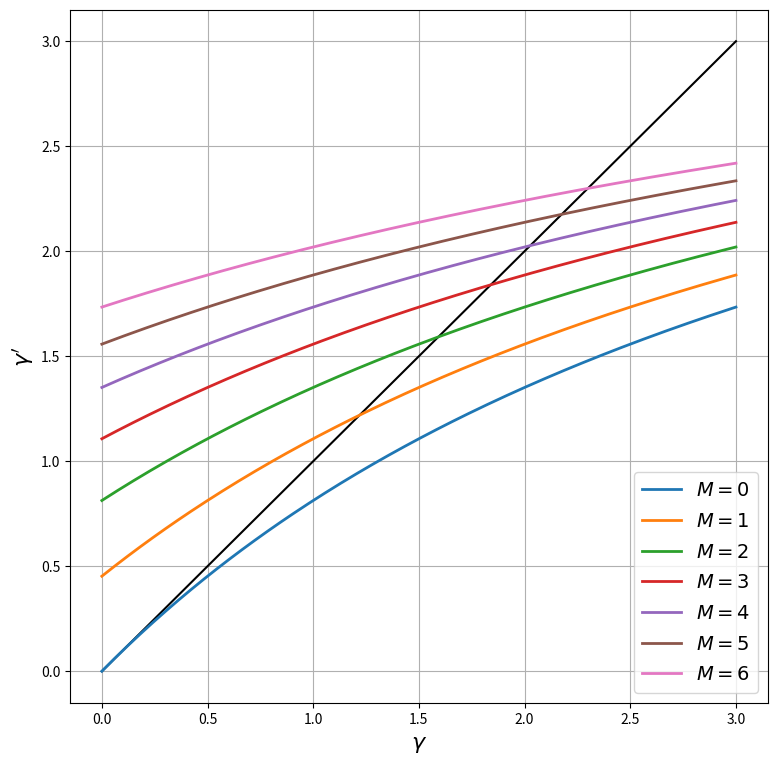
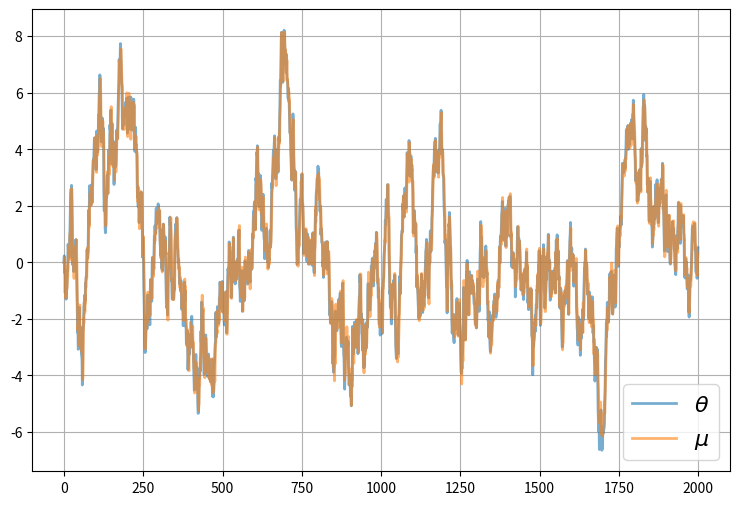
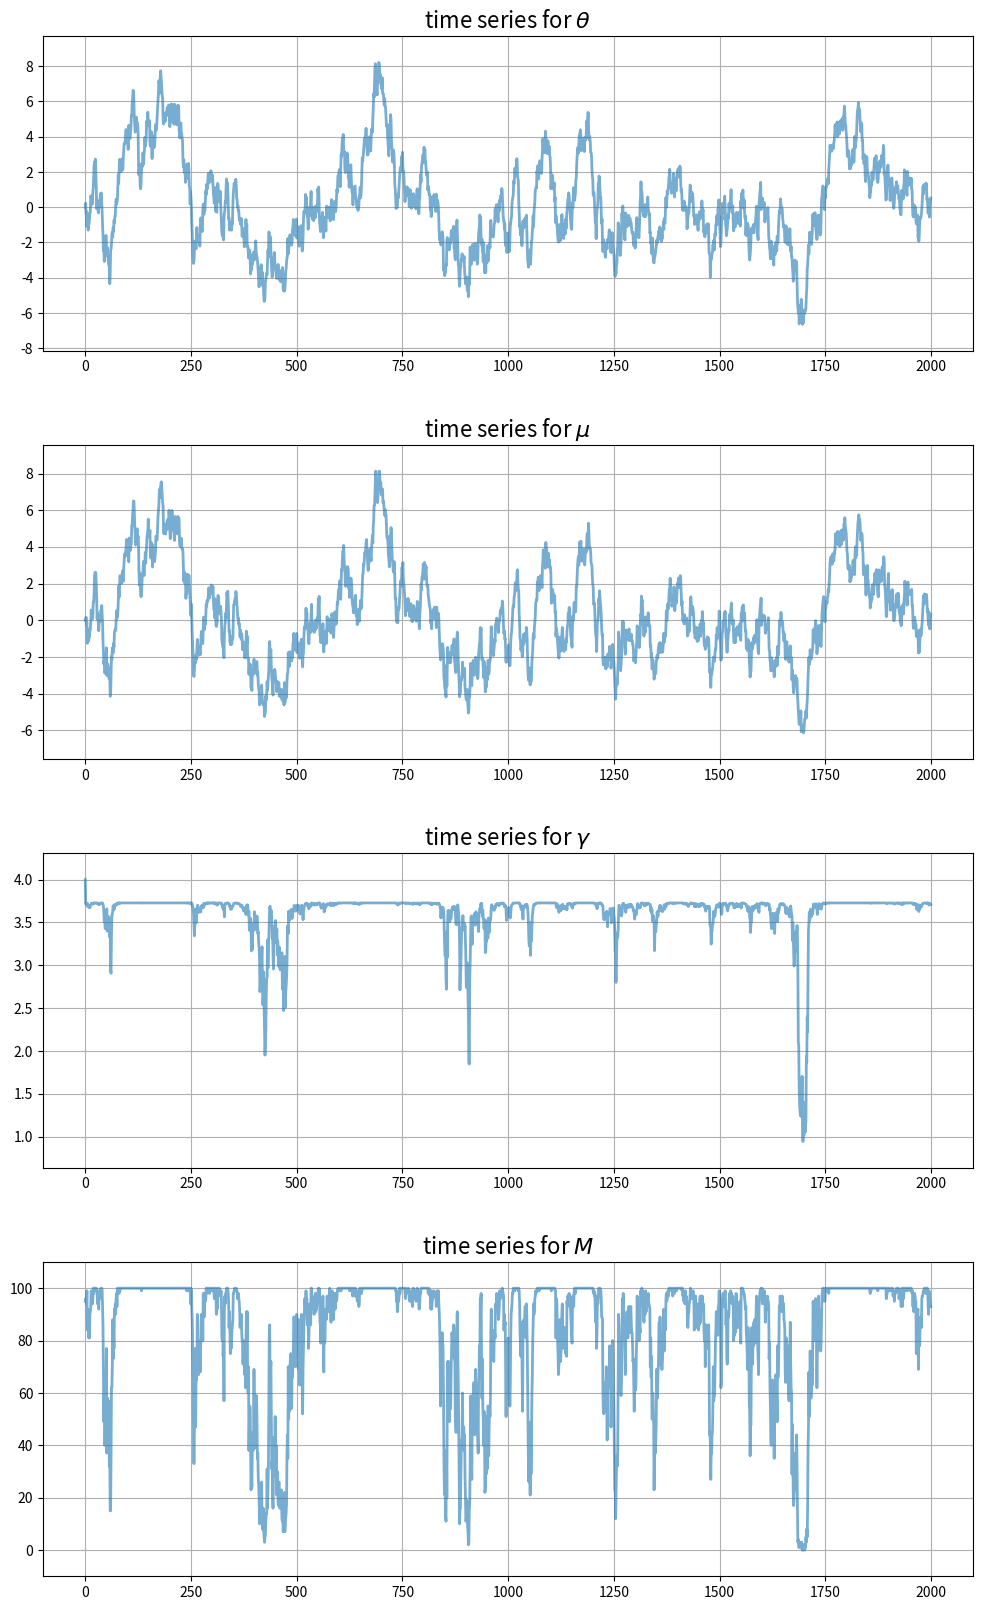

These charts were generated, in order, by the following Python code:
import matplotlib.pyplot as plt
plt.rcParams["figure.figsize"] = (11, 5)  #set default figure size
import numpy as np

class UncertaintyTrapEcon:

    def __init__(self,
                a=1.5,          # Risk aversion
                γ_x=0.5,        # Production shock precision
                ρ=0.99,         # Correlation coefficient for θ
                σ_θ=0.5,        # Standard dev of θ shock
                num_firms=100,  # Number of firms
                σ_F=1.5,        # Standard dev of fixed costs
                c=-420,         # External opportunity cost
                μ_init=0,       # Initial value for μ
                γ_init=4,       # Initial value for γ
                θ_init=0):      # Initial value for θ

        # == Record values == #
        self.a, self.γ_x, self.ρ, self.σ_θ = a, γ_x, ρ, σ_θ
        self.num_firms, self.σ_F, self.c, = num_firms, σ_F, c
        self.σ_x = np.sqrt(1/γ_x)

        # == Initialize states == #
        self.γ, self.μ, self.θ = γ_init, μ_init, θ_init

    def ψ(self, F):
        temp1 = -self.a * (self.μ - F)
        temp2 = self.a**2 * (1/self.γ + 1/self.γ_x) / 2
        return (1 / self.a) * (1 - np.exp(temp1 + temp2)) - self.c

    def update_beliefs(self, X, M):
        """
        Update beliefs (μ, γ) based on aggregates X and M.
        """
        # Simplify names
        γ_x, ρ, σ_θ = self.γ_x, self.ρ, self.σ_θ
        # Update μ
        temp1 = ρ * (self.γ * self.μ + M * γ_x * X)
        temp2 = self.γ + M * γ_x
        self.μ = temp1 / temp2
        # Update γ
        self.γ = 1 / (ρ**2 / (self.γ + M * γ_x) + σ_θ**2)

    def update_θ(self, w):
        """
        Update the fundamental state θ given shock w.
        """
        self.θ = self.ρ * self.θ + self.σ_θ * w

    def gen_aggregates(self):
        """
        Generate aggregates based on current beliefs (μ, γ). This
        is a simulation step that depends on the draws for F.
        """
        F_vals = self.σ_F * np.random.randn(self.num_firms)
        M = np.sum(self.ψ(F_vals) > 0)  # Counts number of active firms
        if M > 0:
            x_vals = self.θ + self.σ_x * np.random.randn(M)
            X = x_vals.mean()
        else:
            X = 0
        return X, M

econ = UncertaintyTrapEcon()
ρ, σ_θ, γ_x = econ.ρ, econ.σ_θ, econ.γ_x    # Simplify names
γ = np.linspace(1e-10, 3, 200)              # γ grid
fig, ax = plt.subplots(figsize=(9, 9))
ax.plot(γ, γ, 'k-')                         # 45 degree line

for M in range(7):
    γ_next = 1 / (ρ**2 / (γ + M * γ_x) + σ_θ**2)
    label_string = f"$M = {M}$"
    ax.plot(γ, γ_next, lw=2, label=label_string)
ax.legend(loc='lower right', fontsize=14)
ax.set_xlabel(r'$\gamma$', fontsize=16)
ax.set_ylabel(r"$\gamma'$", fontsize=16)
ax.grid()
plt.show()

sim_length=2000

μ_vec = np.empty(sim_length)
θ_vec = np.empty(sim_length)
γ_vec = np.empty(sim_length)
X_vec = np.empty(sim_length)
M_vec = np.empty(sim_length)

μ_vec[0] = econ.μ
γ_vec[0] = econ.γ
θ_vec[0] = 0

w_shocks = np.random.randn(sim_length)

for t in range(sim_length-1):
    X, M = econ.gen_aggregates()
    X_vec[t] = X
    M_vec[t] = M

    econ.update_beliefs(X, M)
    econ.update_θ(w_shocks[t])

    μ_vec[t+1] = econ.μ
    γ_vec[t+1] = econ.γ
    θ_vec[t+1] = econ.θ

# Record final values of aggregates
X, M = econ.gen_aggregates()
X_vec[-1] = X
M_vec[-1] = M

fig, ax = plt.subplots(figsize=(9, 6))
ax.plot(range(sim_length), θ_vec, alpha=0.6, lw=2, label=r"$\theta$")
ax.plot(range(sim_length), μ_vec, alpha=0.6, lw=2, label=r"$\mu$")
ax.legend(fontsize=16)
ax.grid()
plt.show()

fig, axes = plt.subplots(4, 1, figsize=(12, 20))
# Add some spacing
fig.subplots_adjust(hspace=0.3)

series = (θ_vec, μ_vec, γ_vec, M_vec)
names = r'$\theta$', r'$\mu$', r'$\gamma$', r'$M$'

for ax, vals, name in zip(axes, series, names):
    # Determine suitable y limits
    s_max, s_min = max(vals), min(vals)
    s_range = s_max - s_min
    y_max = s_max + s_range * 0.1
    y_min = s_min - s_range * 0.1
    ax.set_ylim(y_min, y_max)
    # Plot series
    ax.plot(range(sim_length), vals, alpha=0.6, lw=2)
    ax.set_title(f"time series for {name}", fontsize=16)
    ax.grid()

plt.show()